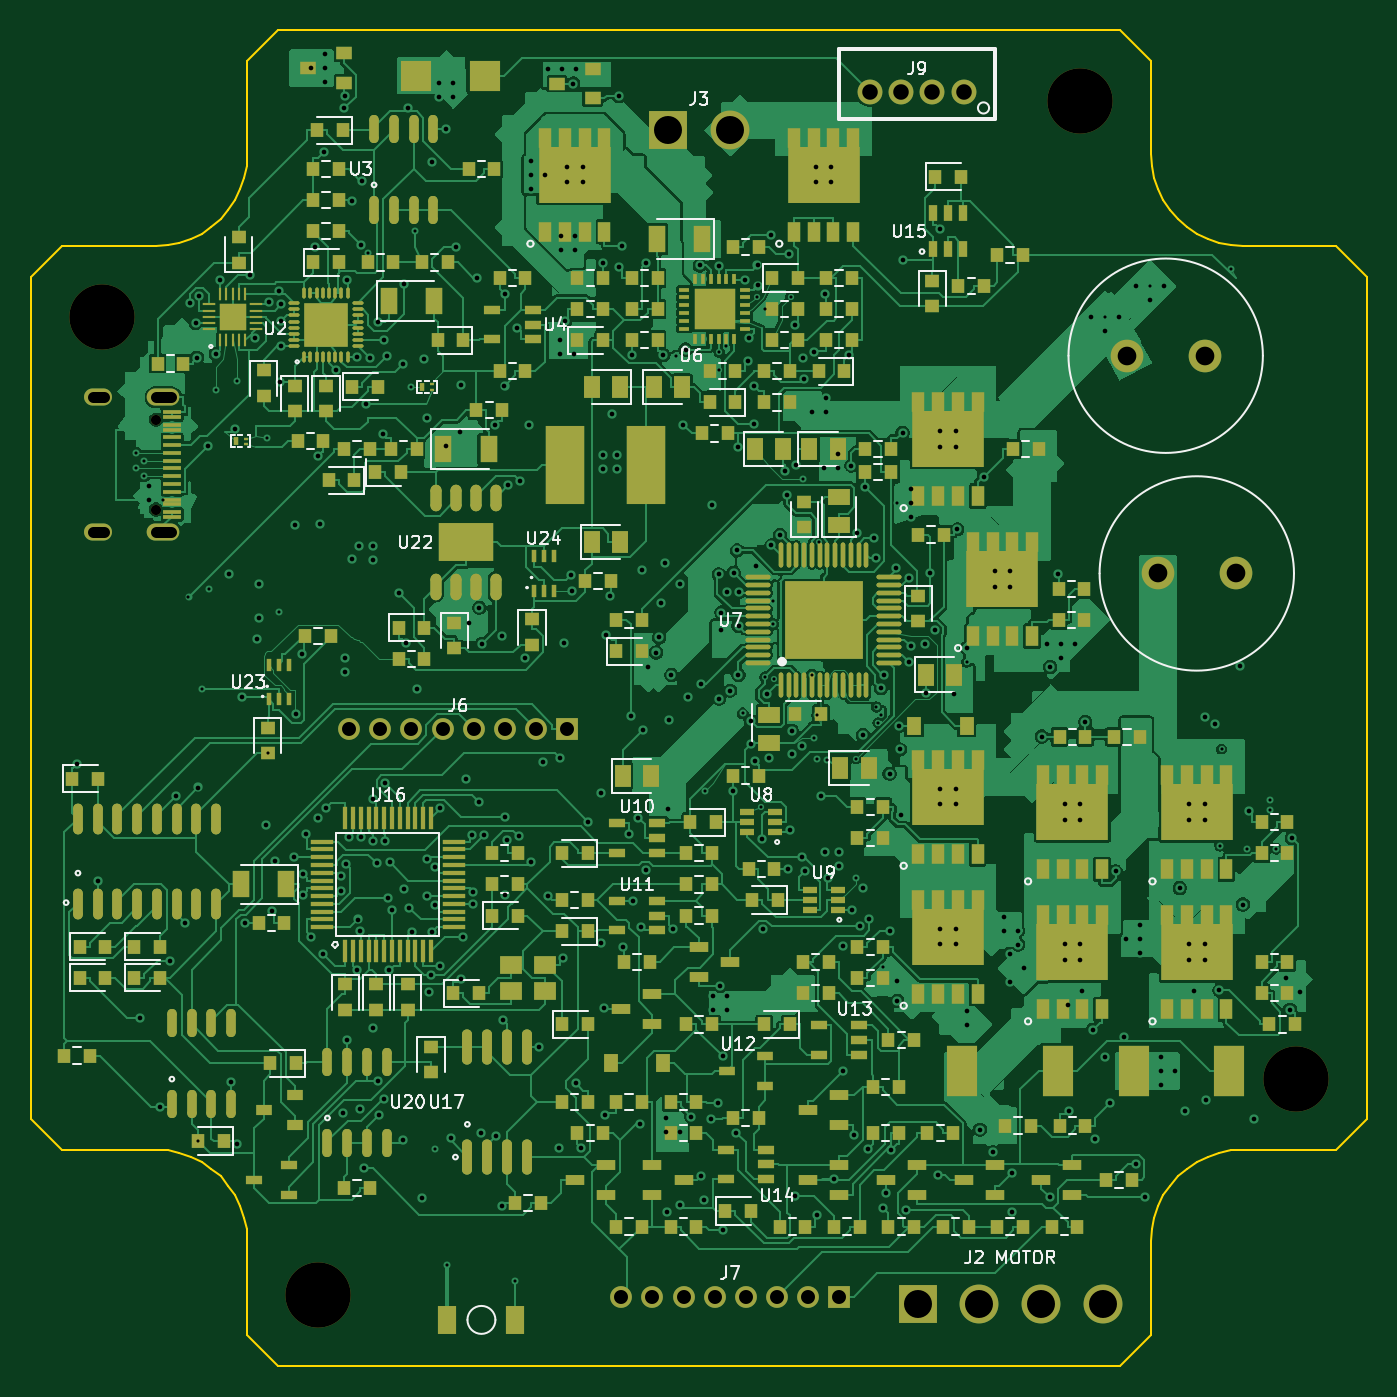
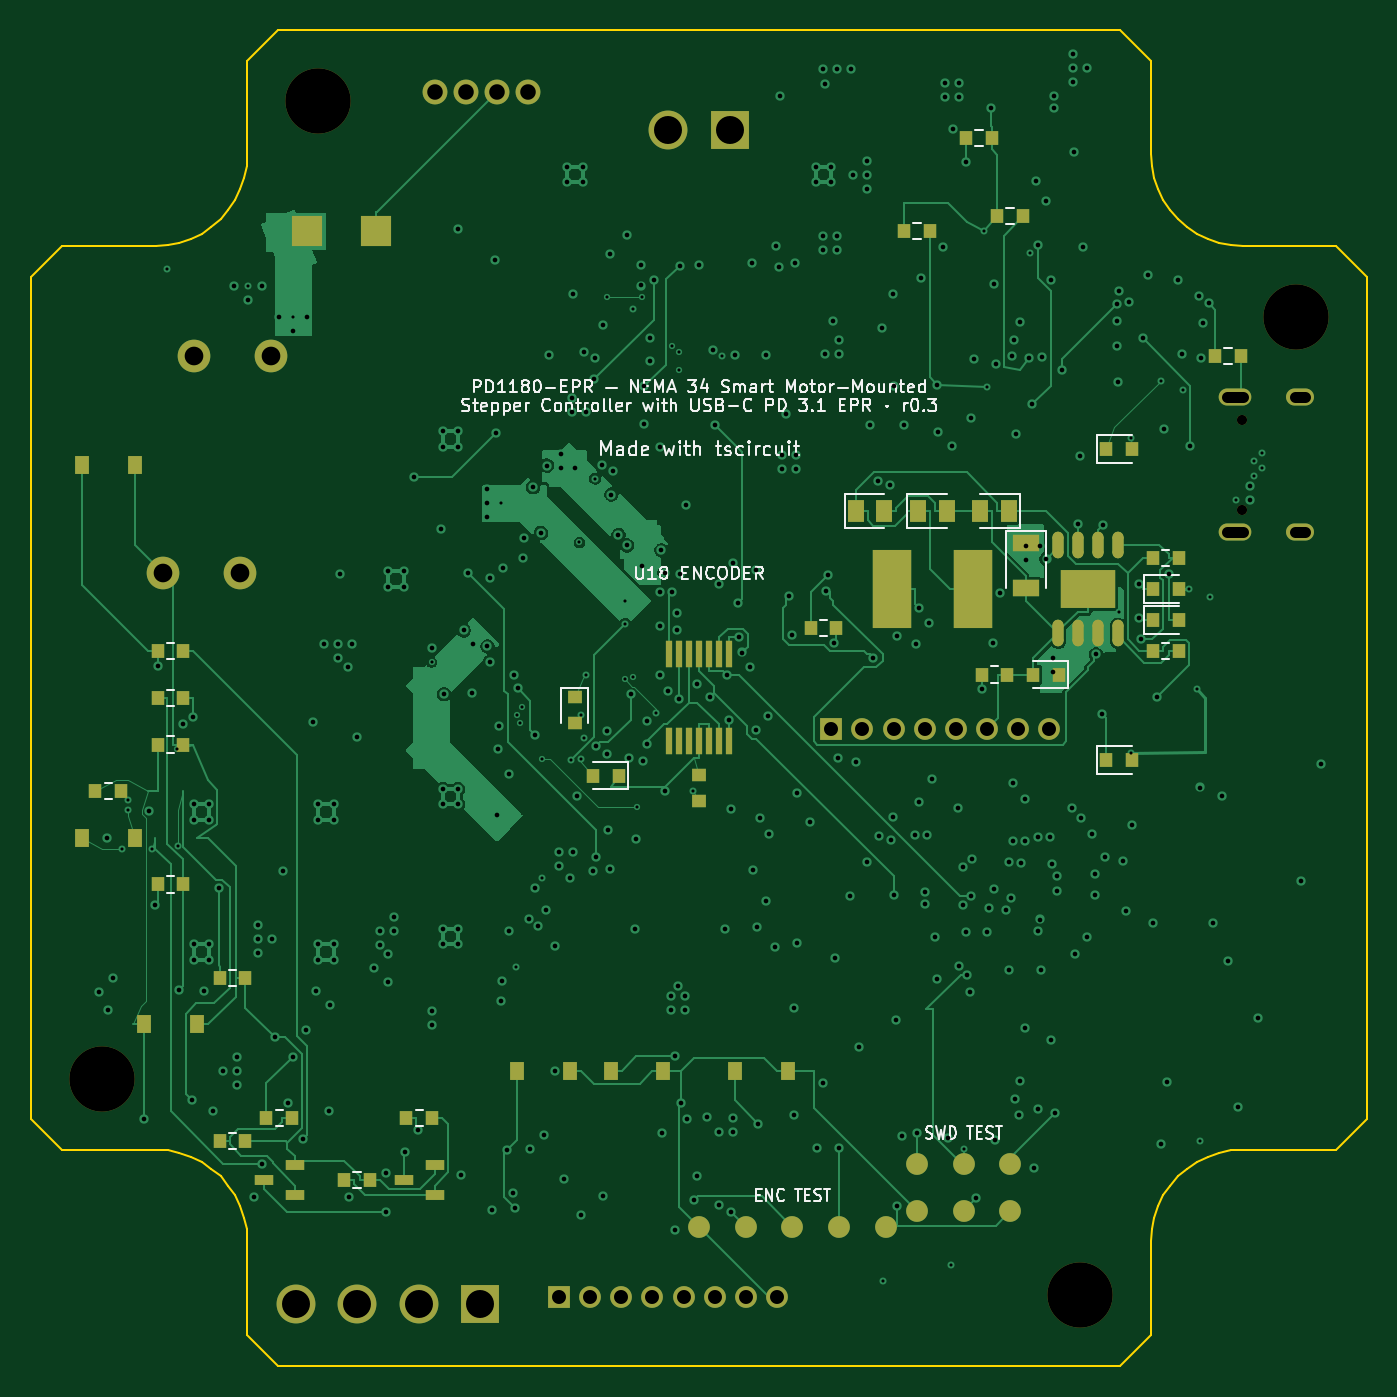
Circuit board: 11 layer files. Board 85.9 x 85.9 mm.
- bottom_copper: pd1180-epr-r0.3-B_Cu.gbl (88943 bytes)
- bottom_mask: pd1180-epr-r0.3-B_Mask.gbs (7024 bytes)
- paste: pd1180-epr-r0.3-B_Paste.gbp (5513 bytes)
- bottom_silk: pd1180-epr-r0.3-B_Silkscreen.gbo (61394 bytes)
- outline: pd1180-epr-r0.3-Edge_Cuts.gm1 (3890 bytes)
- top_copper: pd1180-epr-r0.3-F_Cu.gtl (473100 bytes)
- top_mask: pd1180-epr-r0.3-F_Mask.gts (27557 bytes)
- paste: pd1180-epr-r0.3-F_Paste.gtp (26043 bytes)
- top_silk: pd1180-epr-r0.3-F_Silkscreen.gto (85688 bytes)
- drill: pd1180-epr-r0.3-NPTH.drl (474 bytes)
- drill: pd1180-epr-r0.3-PTH.drl (9578 bytes)

=== bottom_copper: pd1180-epr-r0.3-B_Cu.gbl (88943 bytes, source omitted) ===
=== bottom_mask: pd1180-epr-r0.3-B_Mask.gbs (7024 bytes, source omitted) ===
=== paste: pd1180-epr-r0.3-B_Paste.gbp ===
%TF.GenerationSoftware,KiCad,Pcbnew,10.0.5*%
%TF.CreationDate,2026-10-07T23:32:32+05:30*%
%TF.ProjectId,pd1180-epr-r0.3,70643131-3830-42d6-9570-722d72302e33,rev?*%
%TF.SameCoordinates,Original*%
%TF.FileFunction,Paste,Bot*%
%TF.FilePolarity,Positive*%
%FSLAX46Y46*%
G04 Gerber Fmt 4.6, Leading zero omitted, Abs format (unit mm)*
G04 Created by KiCad (PCBNEW 10.0.5) date 2026-10-07 23:32:32*
%MOMM*%
%LPD*%
G01*
G04 APERTURE LIST*
G04 Aperture macros list*
%AMRoundRect*
0 Rectangle with rounded corners*
0 $1 Rounding radius*
0 $2 $3 $4 $5 $6 $7 $8 $9 X,Y pos of 4 corners*
0 Add a 4 corners polygon primitive as box body*
4,1,4,$2,$3,$4,$5,$6,$7,$8,$9,$2,$3,0*
0 Add four circle primitives for the rounded corners*
1,1,$1+$1,$2,$3*
1,1,$1+$1,$4,$5*
1,1,$1+$1,$6,$7*
1,1,$1+$1,$8,$9*
0 Add four rect primitives between the rounded corners*
20,1,$1+$1,$2,$3,$4,$5,0*
20,1,$1+$1,$4,$5,$6,$7,0*
20,1,$1+$1,$6,$7,$8,$9,0*
20,1,$1+$1,$8,$9,$2,$3,0*%
G04 Aperture macros list end*
%ADD10R,0.800000X0.950000*%
%ADD11C,1.400000*%
%ADD12RoundRect,0.350000X0.000010X0.499998X-0.000010X0.499998X-0.000010X-0.499998X0.000010X-0.499998X0*%
%ADD13R,3.499993X2.499995*%
%ADD14R,2.474011X5.020005*%
%ADD15R,0.950011X1.150010*%
%ADD16R,1.025000X1.400000*%
%ADD17R,1.250010X0.699999*%
%ADD18R,1.999996X1.999996*%
%ADD19R,1.750000X1.125000*%
%ADD20R,0.950000X0.800000*%
%ADD21R,0.399999X1.699997*%
G04 APERTURE END LIST*
D10*
%TO.C,C12*%
X76875000Y-98500000D03*
X78525000Y-98500000D03*
%TD*%
D11*
%TO.C,TP_ENC_B*%
X94000000Y-134000000D03*
%TD*%
D10*
%TO.C,R96*%
X130825000Y-118000000D03*
X129175000Y-118000000D03*
%TD*%
D12*
%TO.C,U5*%
X76905000Y-95846070D03*
X75635000Y-95846070D03*
X74365000Y-95846070D03*
X73095000Y-95846070D03*
X73095000Y-90153930D03*
X74365000Y-90153930D03*
X75635000Y-90153930D03*
X76905000Y-90153930D03*
D13*
X75000000Y-93000000D03*
%TD*%
D14*
%TO.C,L1*%
X87602992Y-93000000D03*
X82397008Y-93000000D03*
%TD*%
D15*
%TO.C,D10*%
X139692402Y-85000000D03*
X136307598Y-85000000D03*
%TD*%
D10*
%TO.C,R1*%
X81175000Y-64000000D03*
X82825000Y-64000000D03*
%TD*%
D16*
%TO.C,C17*%
X89912500Y-88000000D03*
X88087500Y-88000000D03*
%TD*%
D11*
%TO.C,TP_SWD_GND*%
X86000000Y-133000000D03*
%TD*%
D17*
%TO.C,Q24*%
X117000002Y-131949960D03*
X117000002Y-130050040D03*
X118999998Y-131000000D03*
%TD*%
D10*
%TO.C,R2*%
X66825000Y-78000000D03*
X65175000Y-78000000D03*
%TD*%
%TO.C,R98*%
X118825000Y-127000000D03*
X117175000Y-127000000D03*
%TD*%
D11*
%TO.C,TP_ENC_3V3*%
X88000000Y-134000000D03*
%TD*%
D18*
%TO.C,D11*%
X125199894Y-70000000D03*
X120800106Y-70000000D03*
%TD*%
D10*
%TO.C,R94*%
X134825000Y-100000000D03*
X133175000Y-100000000D03*
%TD*%
D19*
%TO.C,C11*%
X79000000Y-90037500D03*
X79000000Y-92962500D03*
%TD*%
D10*
%TO.C,R99*%
X122825000Y-131000000D03*
X121175000Y-131000000D03*
%TD*%
%TO.C,C53*%
X105175000Y-105000000D03*
X106825000Y-105000000D03*
%TD*%
D16*
%TO.C,C15*%
X85912500Y-88000000D03*
X84087500Y-88000000D03*
%TD*%
D10*
%TO.C,C1*%
X73825000Y-84000000D03*
X72175000Y-84000000D03*
%TD*%
%TO.C,R93*%
X134825000Y-103000000D03*
X133175000Y-103000000D03*
%TD*%
D11*
%TO.C,TP_SWDIO*%
X83000000Y-133000000D03*
%TD*%
%TO.C,TP_STATUS*%
X86000000Y-130000000D03*
%TD*%
%TO.C,TP_ENC_A*%
X91000000Y-134000000D03*
%TD*%
%TO.C,TP_ENC_GND*%
X100000000Y-134000000D03*
%TD*%
D15*
%TO.C,D8*%
X139692402Y-109000000D03*
X136307598Y-109000000D03*
%TD*%
D10*
%TO.C,R17*%
X81825000Y-98500000D03*
X80175000Y-98500000D03*
%TD*%
D15*
%TO.C,D5*%
X105692402Y-124000000D03*
X102307598Y-124000000D03*
%TD*%
%TO.C,D9*%
X135692402Y-121000000D03*
X132307598Y-121000000D03*
%TD*%
D11*
%TO.C,TP_ENC_I*%
X97000000Y-134000000D03*
%TD*%
D16*
%TO.C,C16*%
X80087500Y-88000000D03*
X81912500Y-88000000D03*
%TD*%
D10*
%TO.C,R11*%
X86825000Y-70000000D03*
X85175000Y-70000000D03*
%TD*%
%TO.C,R18*%
X70825000Y-97000000D03*
X69175000Y-97000000D03*
%TD*%
D15*
%TO.C,D6*%
X111692402Y-124000000D03*
X108307598Y-124000000D03*
%TD*%
D20*
%TO.C,C26*%
X108000000Y-99975000D03*
X108000000Y-101625000D03*
%TD*%
D11*
%TO.C,TP_SWD_3V3*%
X80000000Y-133000000D03*
%TD*%
D17*
%TO.C,Q25*%
X126000002Y-131949960D03*
X126000002Y-130050040D03*
X127999998Y-131000000D03*
%TD*%
D15*
%TO.C,D4*%
X97692402Y-124000000D03*
X94307598Y-124000000D03*
%TD*%
D10*
%TO.C,R100*%
X127825000Y-127000000D03*
X126175000Y-127000000D03*
%TD*%
D11*
%TO.C,TP_NRST*%
X83000000Y-130000000D03*
%TD*%
D10*
%TO.C,R74*%
X92825000Y-95500000D03*
X91175000Y-95500000D03*
%TD*%
%TO.C,R7*%
X80825000Y-69000000D03*
X79175000Y-69000000D03*
%TD*%
%TO.C,R95*%
X133175000Y-97000000D03*
X134825000Y-97000000D03*
%TD*%
%TO.C,R101*%
X130825000Y-128500000D03*
X129175000Y-128500000D03*
%TD*%
%TO.C,R91*%
X133175000Y-112000000D03*
X134825000Y-112000000D03*
%TD*%
%TO.C,C71*%
X73825000Y-104000000D03*
X72175000Y-104000000D03*
%TD*%
D20*
%TO.C,C52*%
X100000000Y-104975000D03*
X100000000Y-106625000D03*
%TD*%
D10*
%TO.C,C13*%
X70825000Y-93000000D03*
X69175000Y-93000000D03*
%TD*%
D11*
%TO.C,TP_SWCLK*%
X80000000Y-130000000D03*
%TD*%
D10*
%TO.C,R16*%
X70825000Y-91000000D03*
X69175000Y-91000000D03*
%TD*%
%TO.C,C14*%
X70825000Y-95000000D03*
X69175000Y-95000000D03*
%TD*%
D21*
%TO.C,U18*%
X98050042Y-97199904D03*
X98700028Y-97199904D03*
X99350014Y-97199904D03*
X100000000Y-97199904D03*
X100649986Y-97199904D03*
X101299972Y-97199904D03*
X101949958Y-97199904D03*
X101949958Y-102800096D03*
X101299972Y-102800096D03*
X100649986Y-102800096D03*
X100000000Y-102800096D03*
X99350014Y-102800096D03*
X98700028Y-102800096D03*
X98050042Y-102800096D03*
%TD*%
D10*
%TO.C,R92*%
X137175000Y-106000000D03*
X138825000Y-106000000D03*
%TD*%
M02*

=== bottom_silk: pd1180-epr-r0.3-B_Silkscreen.gbo (61394 bytes, source omitted) ===
=== outline: pd1180-epr-r0.3-Edge_Cuts.gm1 ===
%TF.GenerationSoftware,KiCad,Pcbnew,10.0.5*%
%TF.CreationDate,2026-10-07T23:32:32+05:30*%
%TF.ProjectId,pd1180-epr-r0.3,70643131-3830-42d6-9570-722d72302e33,rev?*%
%TF.SameCoordinates,Original*%
%TF.FileFunction,Profile,NP*%
%FSLAX46Y46*%
G04 Gerber Fmt 4.6, Leading zero omitted, Abs format (unit mm)*
G04 Created by KiCad (PCBNEW 10.0.5) date 2026-10-07 23:32:32*
%MOMM*%
%LPD*%
G01*
G04 APERTURE LIST*
%TA.AperFunction,Profile*%
%ADD10C,0.100000*%
%TD*%
G04 APERTURE END LIST*
D10*
X57050000Y-72950000D02*
X59050000Y-70950000D01*
X57050000Y-127050000D02*
X57050000Y-72950000D01*
X59050000Y-70950000D02*
X65050000Y-70950000D01*
X59050000Y-129050000D02*
X57050000Y-127050000D01*
X65050000Y-70950000D02*
X65820105Y-70899525D01*
X65050000Y-129050000D02*
X59050000Y-129050000D01*
X65820105Y-70899525D02*
X66577032Y-70748962D01*
X65820105Y-129100475D02*
X65050000Y-129050000D01*
X66577032Y-70748962D02*
X67307832Y-70500889D01*
X66577032Y-129251038D02*
X65820105Y-129100475D01*
X67307832Y-70500889D02*
X68000000Y-70159550D01*
X67307832Y-129499111D02*
X66577032Y-129251038D01*
X68000000Y-70159550D02*
X68641692Y-69730785D01*
X68000000Y-129840450D02*
X67307832Y-129499111D01*
X68641692Y-69730785D02*
X69221930Y-69221930D01*
X68641692Y-130269215D02*
X68000000Y-129840450D01*
X69221930Y-69221930D02*
X69730785Y-68641692D01*
X69221930Y-130778070D02*
X68641692Y-130269215D01*
X69730785Y-68641692D02*
X70159550Y-68000000D01*
X69730785Y-131358308D02*
X69221930Y-130778070D01*
X70159550Y-68000000D02*
X70500889Y-67307832D01*
X70159550Y-132000000D02*
X69730785Y-131358308D01*
X70500889Y-67307832D02*
X70748962Y-66577032D01*
X70500889Y-132692168D02*
X70159550Y-132000000D01*
X70748962Y-66577032D02*
X70899525Y-65820105D01*
X70748962Y-133422968D02*
X70500889Y-132692168D01*
X70899525Y-65820105D02*
X70950000Y-65050000D01*
X70899525Y-134179895D02*
X70748962Y-133422968D01*
X70950000Y-59050000D02*
X72950000Y-57050000D01*
X70950000Y-65050000D02*
X70950000Y-59050000D01*
X70950000Y-134950000D02*
X70899525Y-134179895D01*
X70950000Y-140950000D02*
X70950000Y-134950000D01*
X72950000Y-57050000D02*
X127050000Y-57050000D01*
X72950000Y-142950000D02*
X70950000Y-140950000D01*
X127050000Y-57050000D02*
X129050000Y-59050000D01*
X127050000Y-142950000D02*
X72950000Y-142950000D01*
X129050000Y-59050000D02*
X129050000Y-65050000D01*
X129050000Y-65050000D02*
X129100475Y-65820105D01*
X129050000Y-134950000D02*
X129050000Y-140950000D01*
X129050000Y-140950000D02*
X127050000Y-142950000D01*
X129100475Y-65820105D02*
X129251038Y-66577032D01*
X129100475Y-134179895D02*
X129050000Y-134950000D01*
X129251038Y-66577032D02*
X129499111Y-67307832D01*
X129251038Y-133422968D02*
X129100475Y-134179895D01*
X129499111Y-67307832D02*
X129840450Y-68000000D01*
X129499111Y-132692168D02*
X129251038Y-133422968D01*
X129840450Y-68000000D02*
X130269215Y-68641692D01*
X129840450Y-132000000D02*
X129499111Y-132692168D01*
X130269215Y-68641692D02*
X130778070Y-69221930D01*
X130269215Y-131358308D02*
X129840450Y-132000000D01*
X130778070Y-69221930D02*
X131358308Y-69730785D01*
X130778070Y-130778070D02*
X130269215Y-131358308D01*
X131358308Y-69730785D02*
X132000000Y-70159550D01*
X131358308Y-130269215D02*
X130778070Y-130778070D01*
X132000000Y-70159550D02*
X132692168Y-70500889D01*
X132000000Y-129840450D02*
X131358308Y-130269215D01*
X132692168Y-70500889D02*
X133422968Y-70748962D01*
X132692168Y-129499111D02*
X132000000Y-129840450D01*
X133422968Y-70748962D02*
X134179895Y-70899525D01*
X133422968Y-129251038D02*
X132692168Y-129499111D01*
X134179895Y-70899525D02*
X134950000Y-70950000D01*
X134179895Y-129100475D02*
X133422968Y-129251038D01*
X134950000Y-70950000D02*
X140950000Y-70950000D01*
X134950000Y-129050000D02*
X134179895Y-129100475D01*
X140950000Y-70950000D02*
X142950000Y-72950000D01*
X140950000Y-129050000D02*
X134950000Y-129050000D01*
X142950000Y-72950000D02*
X142950000Y-127050000D01*
X142950000Y-127050000D02*
X140950000Y-129050000D01*
M02*

=== top_copper: pd1180-epr-r0.3-F_Cu.gtl (473100 bytes, source omitted) ===
=== top_mask: pd1180-epr-r0.3-F_Mask.gts (27557 bytes, source omitted) ===
=== paste: pd1180-epr-r0.3-F_Paste.gtp (26043 bytes, source omitted) ===
=== top_silk: pd1180-epr-r0.3-F_Silkscreen.gto (85688 bytes, source omitted) ===
=== drill: pd1180-epr-r0.3-NPTH.drl ===
M48
; DRILL file KiCad 10.0.5 date 2026-10-07T23:32:34
; FORMAT={-:-/ absolute / metric / decimal}
; #@! TF.CreationDate,2026-10-07T23:32:34+05:30
; #@! TF.GenerationSoftware,Kicad,Pcbnew,10.0.5
; #@! TF.FileFunction,NonPlated,1,4,NPTH
FMAT,2
METRIC
; #@! TA.AperFunction,NonPlated,NPTH,ComponentDrill
T1C0.650
; #@! TA.AperFunction,NonPlated,NPTH,ComponentDrill
T2C4.200
%
G90
G05
T1
X65.065Y-82.11
X65.065Y-87.89
T2
X61.6Y-75.5
X75.5Y-138.4
X124.5Y-61.6
X138.4Y-124.5
M30

=== drill: pd1180-epr-r0.3-PTH.drl (9578 bytes, source omitted) ===
